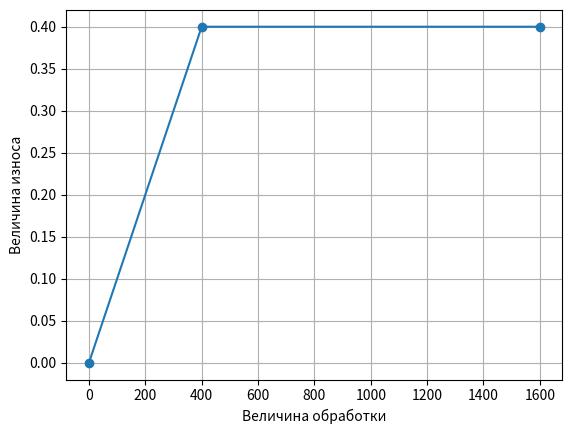

Write Python code to recreate this figure.
import numpy as np
import pandas as pd
import matplotlib.pyplot as plt


class Experiment:

    def __init__(self, material, coating, tool, n, s, a, b, length_piece):
        self.material = material
        self.coating = coating
        self.tool = tool
        self.n = n
        self.s = s
        self.a = a
        self.b = b
        self.length_piece = length_piece
        self.table = pd.DataFrame(
            {"Величина обработки": [0],
             "Время обработки": [0],
             "Величина износа": [0]}
        )

    def add_point(self, n_step, wear):
        length_processing = self.length_piece * n_step
        time_processing = length_processing * self.s
        self.table.loc[len(self.table)] = [length_processing, time_processing, wear]

    def change_point(self, index, n_step, wear):
        length_processing = self.length_piece * n_step
        time_processing = length_processing * self.s
        self.table.loc[index] = [length_processing, time_processing, wear]

    def delete_point(self, index):
        self.table.drop(index, inplace=True)
        self.table.reset_index(drop=True, inplace=True)


    def graphik(self):
        x = self.table["Величина обработки"]
        y = self.table["Величина износа"]
        fig, ax = plt.subplots()
        ax.plot(x, y, marker="o")
        ax.grid()
        ax.set_xlabel("Величина обработки")
        ax.set_ylabel("Величина износа")
        return fig, ax

if __name__ == '__main__':
    experiment = Experiment(
        material="Сталь",
        coating="Никель",
        tool="Кулачковый",
        n=100,
        s=10,
        a=10,
        b=10,
        length_piece=100
    )
    experiment.add_point(n_step=4, wear=0.4)
    experiment.add_point(n_step=8, wear=0.4)
    experiment.add_point(n_step=16, wear=0.4)
    experiment.change_point(index=2, n_step=8, wear=0.9)
    experiment.delete_point(index=2)
    print(experiment.table)
    experiment.graphik()
    plt.show()
